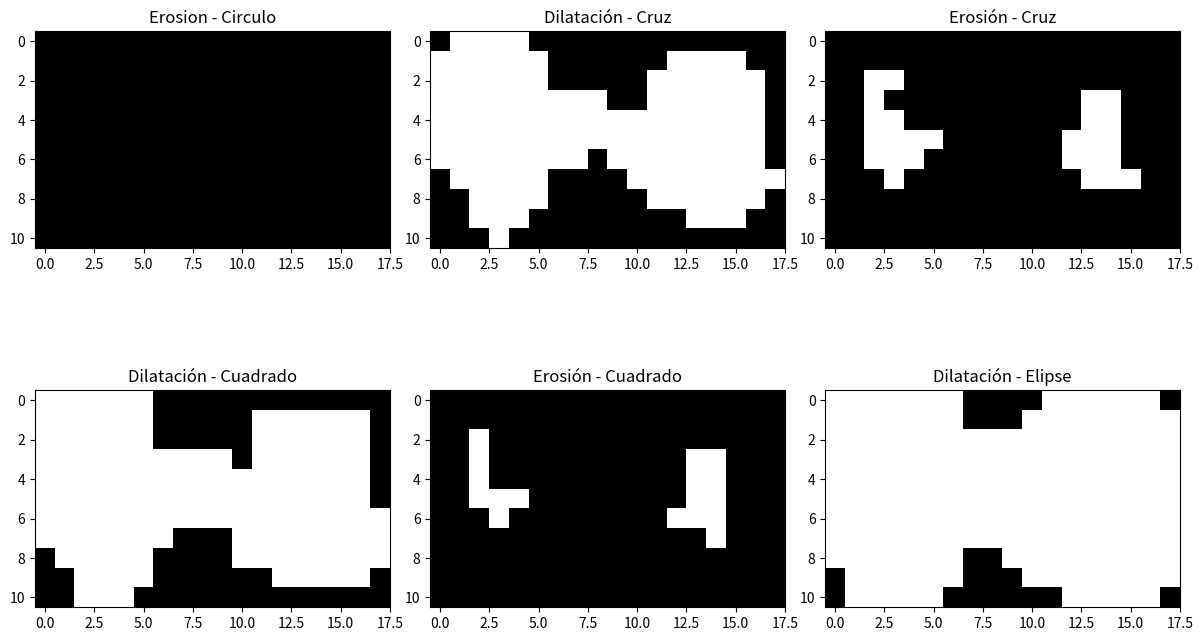

The script that saved this image:
import numpy as np
import matplotlib.pyplot as plt
from scipy.ndimage import label, grey_dilation, grey_erosion

def plot_labeled_image(image, connectivity):
    labeled_image, num_features = label(image, structure=connectivity)
    plt.figure(figsize=(10, 7))

    cmap = plt.get_cmap('tab20b', num_features + 1)
    plt.imshow(labeled_image, cmap=cmap)
    plt.colorbar()
    plt.title(f'Número de objetos detectados: {num_features}')
    plt.show()

def apply_dilation_erosion(image):
    struct_cross = np.array([[0, 1, 0], [1, 1, 1], [0, 1, 0]])
    struct_square = np.ones((3, 3))
    struct_ellipse = np.array([[0,1, 1, 1,0], [1, 1, 1,1,1],[1, 1, 1,1,1],[1, 1, 1,1,1], [0,1, 1, 1,0]])

    dilated_cross = grey_dilation(image, structure=struct_cross)
    eroded_cross = grey_erosion(image, structure=struct_cross)

    dilated_square = grey_dilation(image, structure=struct_square)
    eroded_square = grey_erosion(image, structure=struct_square)

    dilated_ellipse = grey_dilation(image, structure=struct_ellipse)
    eroded_ellipse = grey_erosion(image, structure=struct_ellipse)

    plt.figure(figsize=(12, 8))

    plt.subplot(231)
    plt.imshow(eroded_ellipse, cmap='gray')
    plt.title('Erosion - Circulo')

    plt.subplot(232)
    plt.imshow(dilated_cross, cmap='gray')
    plt.title('Dilatación - Cruz')

    plt.subplot(233)
    plt.imshow(eroded_cross, cmap='gray')
    plt.title('Erosión - Cruz')

    plt.subplot(234)
    plt.imshow(dilated_square, cmap='gray')
    plt.title('Dilatación - Cuadrado')

    plt.subplot(235)
    plt.imshow(eroded_square, cmap='gray')
    plt.title('Erosión - Cuadrado')

    plt.subplot(236)
    plt.imshow(dilated_ellipse, cmap='gray')
    plt.title('Dilatación - Elipse')

    # plt.subplot(237)
    # plt.imshow(eroded_ellipse, cmap='gray')
    # plt.title('Erosión - Elipse')

    plt.tight_layout()
    plt.show()

# Define la imagen en escala de grises
image = np.array([[0, 0, 0, 0, 0, 0, 0, 0, 0, 0,0,0,0,0,0,0,0,0],
                  [0, 1, 1, 1, 1, 0, 0, 0, 0, 0,0,0,0,0,0,0,0,0],
                  [0, 1, 1, 1, 1, 0, 0, 0, 0, 0,0,0,1,1,1,1,0,0],
                  [0, 1, 1, 1, 0, 0, 0, 0, 0, 0,0,0,1,1,1,1,0,0],
                  [0, 1, 1, 1, 1, 1, 1, 1, 1, 0,0,0,1,1,1,1,0,0],
                  [0, 1, 1, 1, 1, 1, 1, 1, 0, 1,1,1,1,1,1,1,0,0],
                  [0, 1, 1, 1, 1, 1, 0, 0, 0, 0,0,1,1,1,1,1,0,0],
                  [0, 0, 1, 1, 1, 0, 0, 0, 0, 0,0,1,1,1,1,1,1,0],
                  [0, 0, 0, 1, 1, 0, 0, 0, 0, 0,0,0,0,1,1,1,0,0],
                  [0, 0, 0, 1, 0, 0, 0, 0, 0, 0,0,0,0,0,0,0,0,0],
                  [0, 0, 0, 0, 0, 0, 0, 0, 0, 0,0,0,0,0,0,0,0,0]])

apply_dilation_erosion(image)